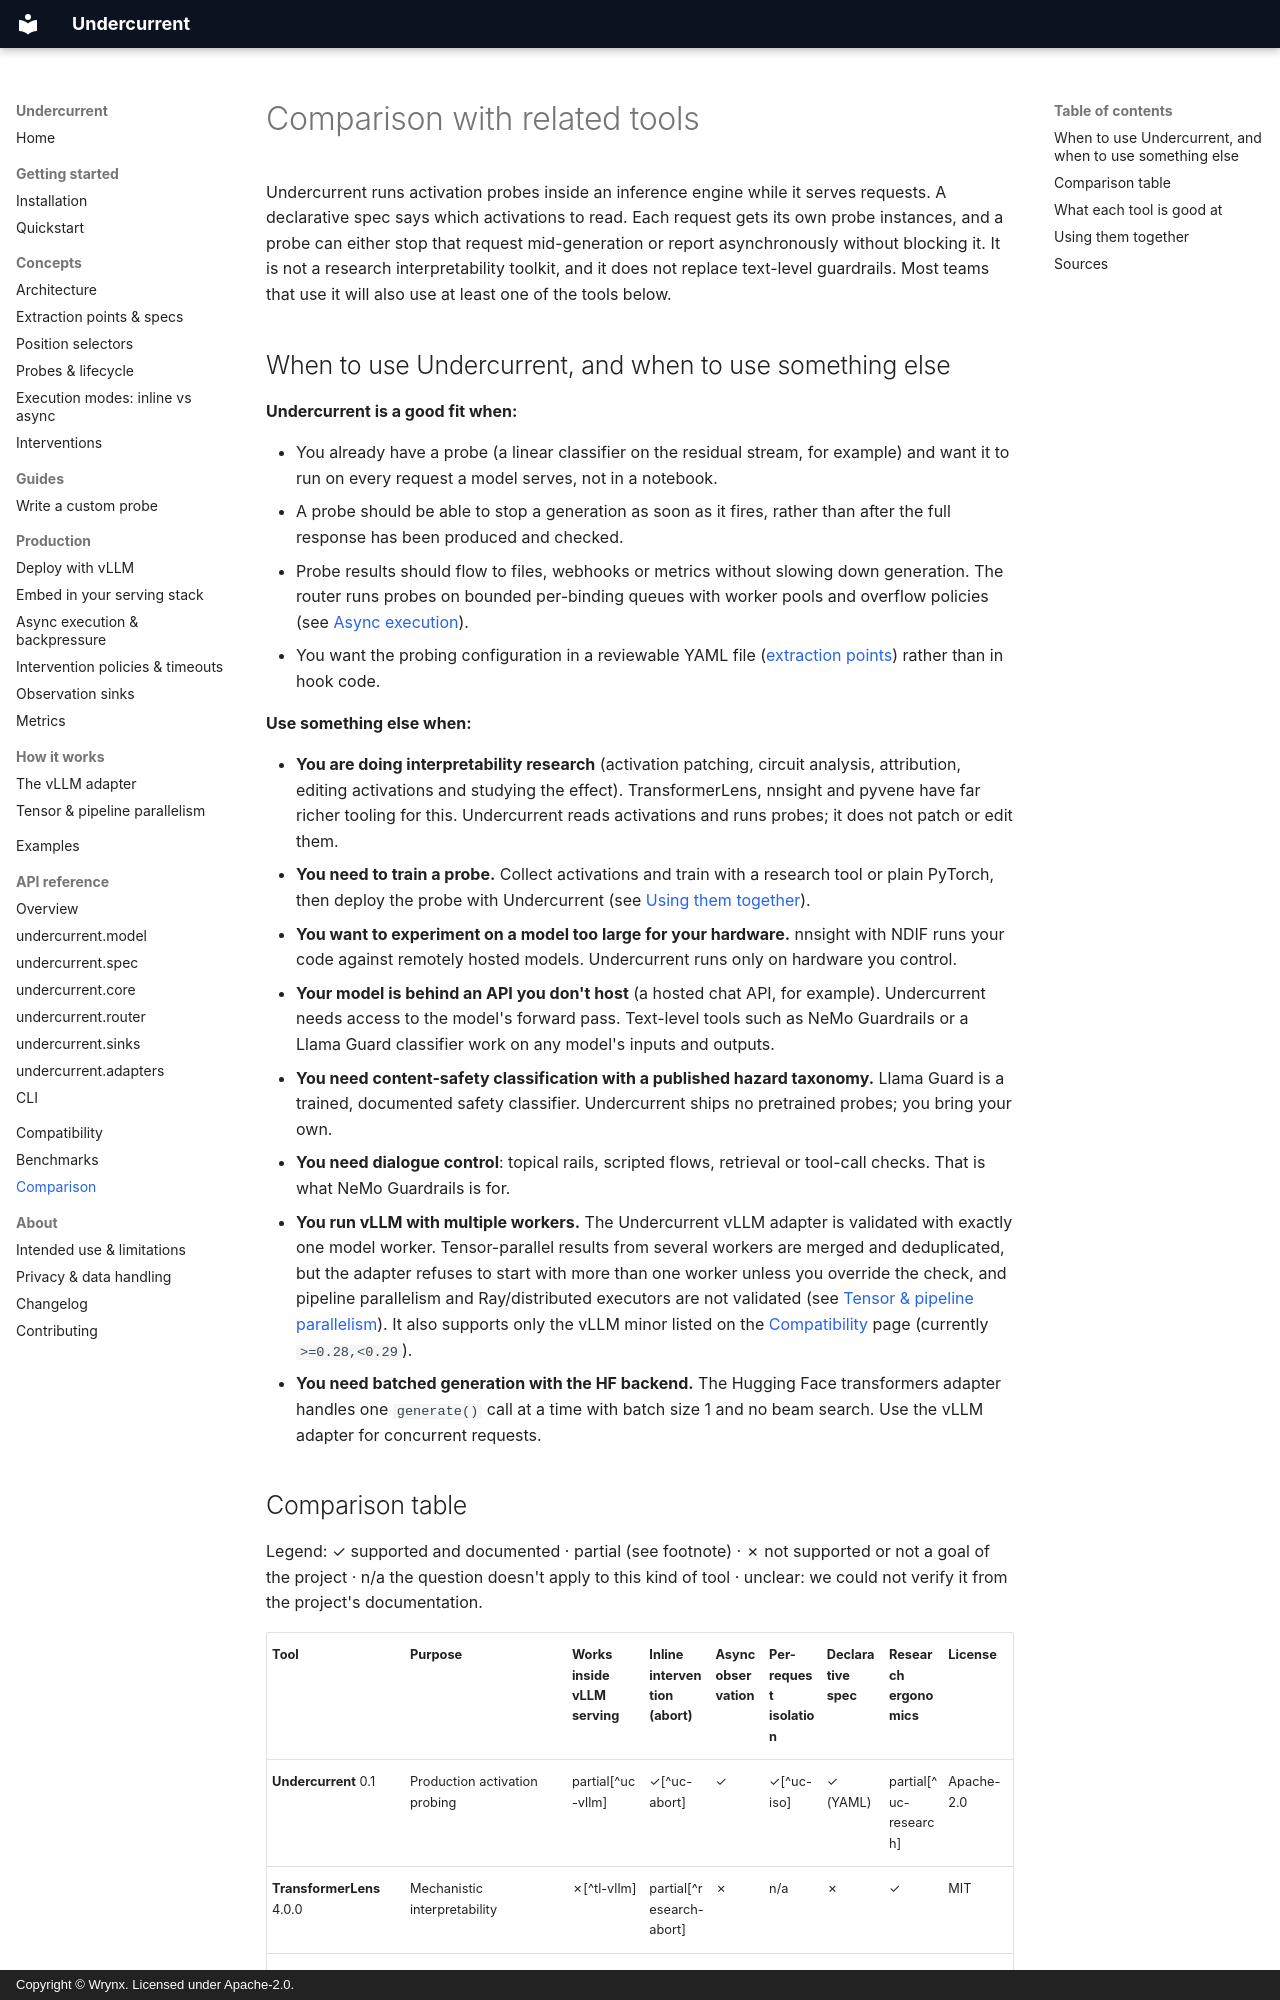

repository: wrynx/undercurrent · page: comparison/index.html · generator: mkdocs · copyright: Copyright © Wrynx. Licensed under Apache-2.0.

# Comparison with related tools

<!-- owner: p3-comparison -->

Undercurrent runs activation probes inside an inference engine while it serves
requests. A declarative spec says which activations to read. Each request gets
its own probe instances, and a probe can either stop that request mid-generation
or report asynchronously without blocking it. It is not a research
interpretability toolkit, and it does not replace text-level guardrails. Most
teams that use it will also use at least one of the tools below.

## When to use Undercurrent, and when to use something else

**Undercurrent is a good fit when:**

- You already have a probe (a linear classifier on the residual stream, for
  example) and want it to run on every request a model serves, not in a
  notebook.
- A probe should be able to stop a generation as soon as it fires, rather than
  after the full response has been produced and checked.
- Probe results should flow to files, webhooks or metrics without slowing down
  generation. The router runs probes on bounded per-binding queues with worker
  pools and overflow policies (see [Async execution](production/async-execution.md)).
- You want the probing configuration in a reviewable YAML file
  ([extraction points](concepts/extraction-points.md)) rather than in hook code.

**Use something else when:**

- **You are doing interpretability research** (activation patching, circuit
  analysis, attribution, editing activations and studying the effect).
  TransformerLens, nnsight and pyvene have far richer tooling for this.
  Undercurrent reads activations and runs probes; it does not patch or edit
  them.
- **You need to train a probe.** Collect activations and train with a research
  tool or plain PyTorch, then deploy the probe with Undercurrent (see
  [Using them together](#using-them-together)).
- **You want to experiment on a model too large for your hardware.** nnsight
  with NDIF runs your code against remotely hosted models. Undercurrent runs
  only on hardware you control.
- **Your model is behind an API you don't host** (a hosted chat API, for
  example). Undercurrent needs access to the model's forward pass. Text-level
  tools such as NeMo Guardrails or a Llama Guard classifier work on any model's
  inputs and outputs.
- **You need content-safety classification with a published hazard taxonomy.**
  Llama Guard is a trained, documented safety classifier. Undercurrent ships no
  pretrained probes; you bring your own.
- **You need dialogue control**: topical rails, scripted flows, retrieval or
  tool-call checks. That is what NeMo Guardrails is for.
- **You run vLLM with multiple workers.** The Undercurrent vLLM adapter is
  validated with exactly one model worker. Tensor-parallel results from several
  workers are merged and deduplicated, but the adapter refuses to start with
  more than one worker unless you override the check, and pipeline parallelism
  and Ray/distributed executors are not validated (see
  [Tensor & pipeline parallelism](internals/vllm-parallelism.md)). It also
  supports only the vLLM minor listed on the
  [Compatibility](compatibility.md) page (currently `>=0.28,<0.29`).
- **You need batched generation with the HF backend.** The Hugging Face
  transformers adapter handles one `generate()` call at a time with batch size 1
  and no beam search. Use the vLLM adapter for concurrent requests.
